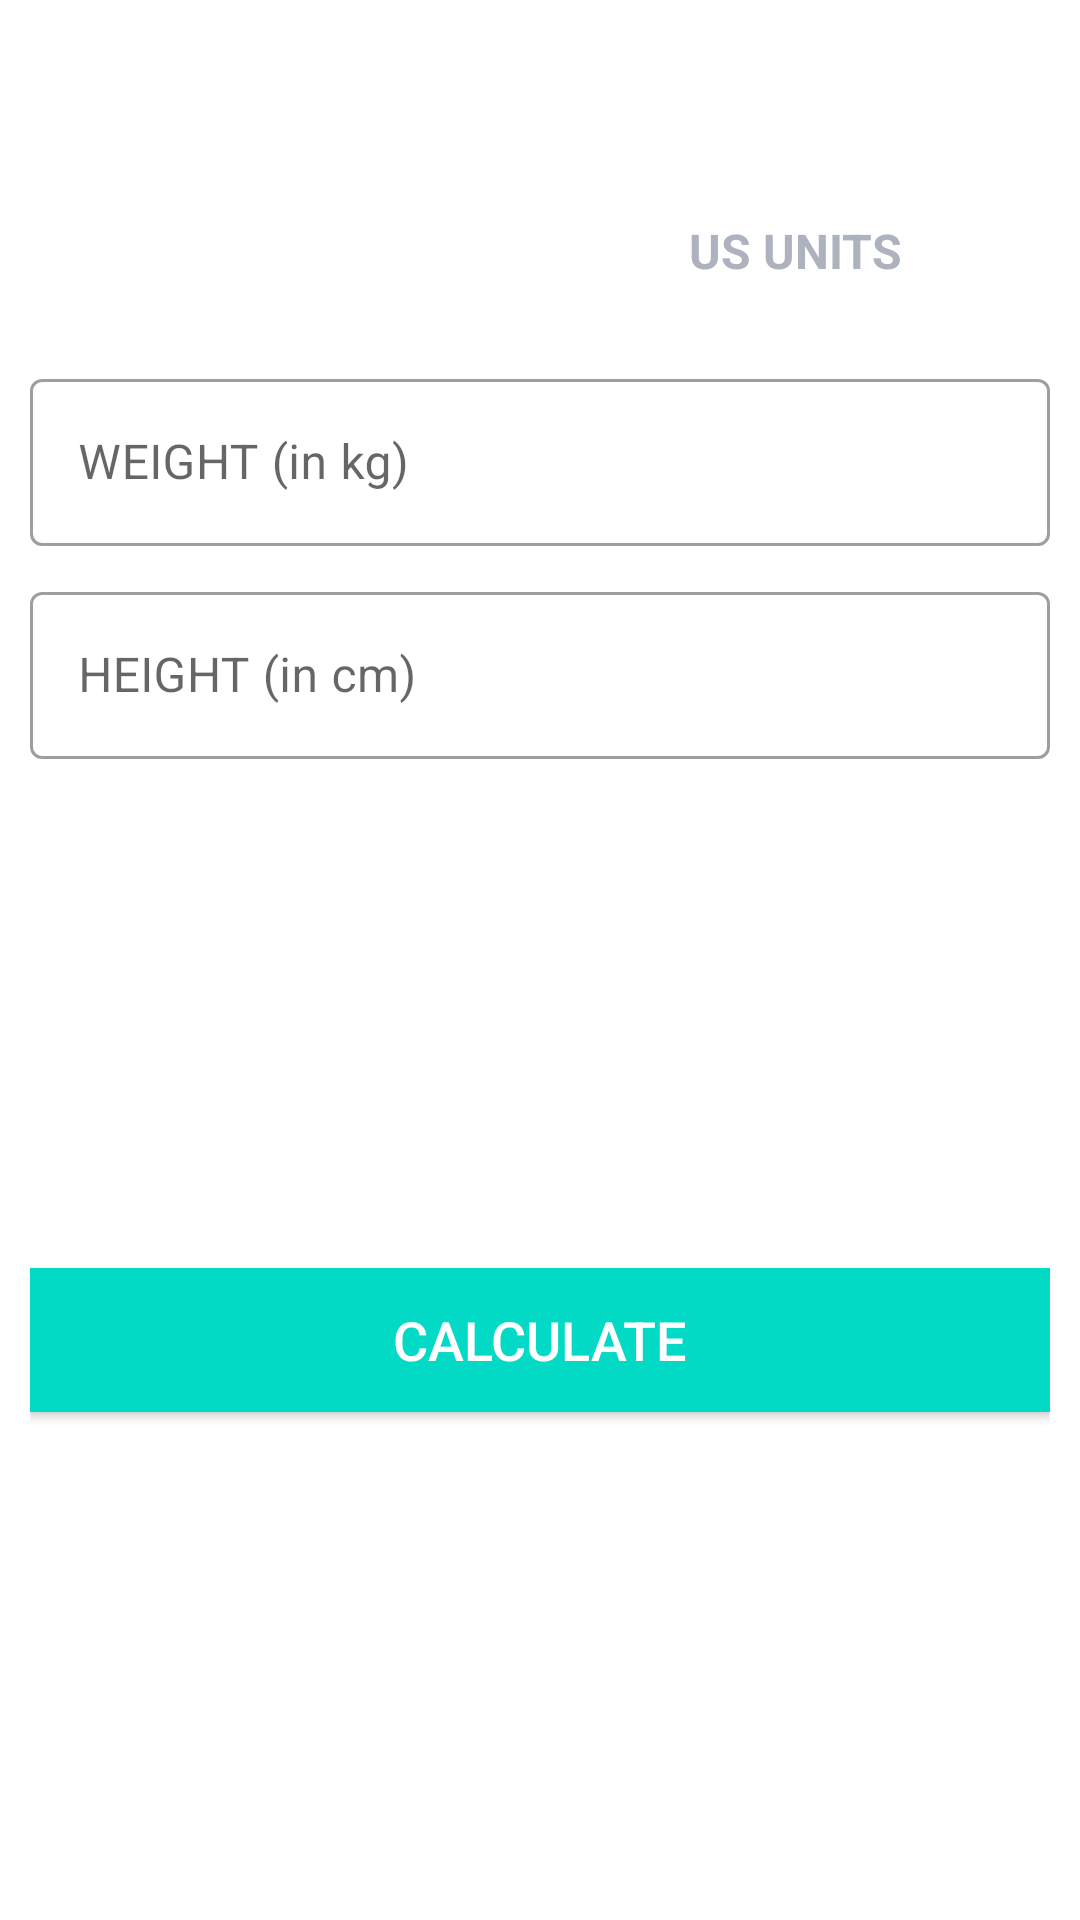

Here is an Android app screen rendered from its layout file. Give the layout XML and the strings, colors and styles it references.
<!-- AndroidManifest.xml: application theme Theme.7MinutesWorkout -->
<!-- res/layout/activity_bmiactivity.xml -->
<?xml version="1.0" encoding="utf-8"?>
<RelativeLayout xmlns:android="http://schemas.android.com/apk/res/android"
    xmlns:app="http://schemas.android.com/apk/res-auto"
    xmlns:tools="http://schemas.android.com/tools"
    android:layout_width="match_parent"
    android:layout_height="match_parent"
    android:orientation="vertical"
    tools:context=".BMIActivity">

    <androidx.appcompat.widget.Toolbar
        android:id="@+id/toolbar_bmi_activity"
        android:layout_width="match_parent"
        android:layout_height="?android:attr/actionBarSize"
        android:background="#FFFFFF" />

    <RadioGroup
        android:id="@+id/rgUnits"
        android:layout_width="match_parent"
        android:layout_height="wrap_content"
        android:layout_below="@id/toolbar_bmi_activity"
        android:layout_margin="10dp"
        android:background="@drawable/drawable_radio_group_tab_background"
        android:orientation="horizontal">

        <RadioButton
            android:id="@+id/rbMetricUnits"
            android:layout_width="0dp"
            android:layout_height="35dp"
            android:layout_weight="0.50"
            android:background="@drawable/drawable_units_tab_selector"
            android:button="@null"
            android:checked="true"
            android:gravity="center"
            android:text="METRIC UNITS"
            android:textColor="@drawable/drawable_units_tab_text_color_selector"
            android:textSize="16sp"
            android:textStyle="bold" />

        <RadioButton
            android:id="@+id/rbUsUnits"
            android:layout_width="0dp"
            android:layout_height="35dp"
            android:layout_weight="0.50"
            android:background="@drawable/drawable_units_tab_selector"
            android:button="@null"
            android:checked="false"
            android:gravity="center"
            android:text="US UNITS"
            android:textColor="@drawable/drawable_units_tab_text_color_selector"
            android:textSize="16sp"
            android:textStyle="bold" />
    </RadioGroup>

    <LinearLayout
        android:id="@+id/llUnitsView"
        android:layout_width="match_parent"
        android:layout_height="match_parent"
        android:layout_below="@id/rgUnits"
        android:orientation="vertical"
        android:padding="10dp">

        <LinearLayout
            android:id="@+id/llMetricUnitsView"
            android:layout_width="match_parent"
            android:layout_height="wrap_content"
            android:orientation="vertical">

            <com.google.android.material.textfield.TextInputLayout
                android:id="@+id/tilMetricUnitWeight"
                style="@style/Widget.MaterialComponents.TextInputLayout.OutlinedBox"
                android:layout_width="match_parent"
                android:layout_height="wrap_content">

                <androidx.appcompat.widget.AppCompatEditText
                    android:id="@+id/etMetricUnitWeight"
                    android:layout_width="match_parent"
                    android:layout_height="wrap_content"
                    android:hint="WEIGHT (in kg)"
                    android:inputType="numberDecimal"
                    android:textSize="16sp" />
            </com.google.android.material.textfield.TextInputLayout>

            <com.google.android.material.textfield.TextInputLayout
                android:id="@+id/tilMetricUnitHeight"
                style="@style/Widget.MaterialComponents.TextInputLayout.OutlinedBox"
                android:layout_width="match_parent"
                android:layout_height="wrap_content"
                android:layout_marginTop="10dp">

                <androidx.appcompat.widget.AppCompatEditText
                    android:id="@+id/etMetricUnitHeight"
                    android:layout_width="match_parent"
                    android:layout_height="wrap_content"
                    android:hint="HEIGHT (in cm)"
                    android:inputType="numberDecimal"
                    android:textSize="16sp" />
            </com.google.android.material.textfield.TextInputLayout>
        </LinearLayout>

        <LinearLayout
            android:id="@+id/llUsUnitsView"
            android:layout_width="match_parent"
            android:layout_height="wrap_content"
            android:orientation="vertical"
            android:visibility="gone"
            tools:visibility="visible">

            <com.google.android.material.textfield.TextInputLayout
                android:id="@+id/tilUsUnitWeight"
                style="@style/Widget.MaterialComponents.TextInputLayout.OutlinedBox"
                android:layout_width="match_parent"
                android:layout_height="wrap_content">

                <androidx.appcompat.widget.AppCompatEditText
                    android:id="@+id/etUsUnitWeight"
                    android:layout_width="match_parent"
                    android:layout_height="wrap_content"
                    android:hint="WEIGHT (in lbs)"
                    android:inputType="numberDecimal"
                    android:textSize="16sp" />
            </com.google.android.material.textfield.TextInputLayout>

            <LinearLayout
                android:id="@+id/llUsUnitsHeight"
                android:layout_width="match_parent"
                android:layout_height="wrap_content"
                android:layout_marginTop="10dp"
                android:baselineAligned="false"
                android:orientation="horizontal">

                

                <com.google.android.material.textfield.TextInputLayout
                    android:id="@+id/tilUsUnitHeightFeet"
                    style="@style/Widget.MaterialComponents.TextInputLayout.OutlinedBox"
                    android:layout_width="0dp"
                    android:layout_height="wrap_content"
                    android:layout_marginEnd="5dp"
                    android:layout_weight="1">

                    <androidx.appcompat.widget.AppCompatEditText
                        android:id="@+id/etUsUnitHeightFeet"
                        android:layout_width="match_parent"
                        android:layout_height="wrap_content"
                        android:hint="Feet"
                        android:inputType="number"
                        android:textSize="16sp" />
                </com.google.android.material.textfield.TextInputLayout>

                <com.google.android.material.textfield.TextInputLayout
                    android:id="@+id/tilUsUnitHeightInch"
                    style="@style/Widget.MaterialComponents.TextInputLayout.OutlinedBox"
                    android:layout_width="0dp"
                    android:layout_height="wrap_content"
                    android:layout_marginStart="5dp"
                    android:layout_weight="1">

                    <androidx.appcompat.widget.AppCompatEditText
                        android:id="@+id/etUsUnitHeightInch"
                        android:layout_width="match_parent"
                        android:layout_height="wrap_content"
                        android:hint="Inch"
                        android:inputType="number"
                        android:textSize="16sp" />
                </com.google.android.material.textfield.TextInputLayout>

            </LinearLayout>
        </LinearLayout>

        <LinearLayout
            android:id="@+id/llDiplayBMIResult"
            android:layout_width="match_parent"
            android:layout_height="wrap_content"
            android:layout_marginTop="25dp"
            android:orientation="vertical"
            android:visibility="visible"
            tools:visibility="visible">

            <TextView
                android:id="@+id/tvYourBMI"
                android:layout_width="match_parent"
                android:layout_height="wrap_content"
                android:gravity="center"
                android:text="YOUR BMI"
                android:textAllCaps="true"
                android:visibility="invisible"
                android:textSize="16sp" />

            <TextView
                android:id="@+id/tvBMIValue"
                android:layout_width="match_parent"
                android:layout_height="wrap_content"
                android:layout_marginTop="5dp"
                android:gravity="center"
                android:textSize="18sp"
                android:textStyle="bold"
                tools:text="15.00" />

            <TextView
                android:id="@+id/tvBMIType"
                android:layout_width="match_parent"
                android:layout_height="wrap_content"
                android:layout_marginTop="5dp"
                android:gravity="center"
                android:textSize="18sp"
                tools:text="Normal" />

            <TextView
                android:id="@+id/tvBMIDescription"
                android:layout_width="match_parent"
                android:layout_height="wrap_content"
                android:layout_marginTop="5dp"
                android:gravity="center"
                android:textSize="18sp"
                tools:text="Normal" />
        </LinearLayout>

        <androidx.appcompat.widget.AppCompatButton
            android:id="@+id/btnCalculateUnits"
            android:layout_width="match_parent"
            android:layout_height="wrap_content"
            android:layout_gravity="bottom"
            android:layout_marginTop="35dp"
            android:background="@color/colorAccent"
            android:text="CALCULATE"
            android:textColor="#FFFFFF"
            android:textSize="18sp" />
    </LinearLayout>
</RelativeLayout>
<!-- resources referenced by this layout -->
<resources>
  <!-- drawable drawable_units_tab_text_color_selector (drawable-v24) -->
  <?xml version="1.0" encoding="utf-8"?>
  <selector xmlns:android="http://schemas.android.com/apk/res/android">
      <item android:color="#FFFFFF" android:state_checked="true" />
  
      <item android:color="#ADB3BE" android:state_checked="false" />
  </selector>
  
  <style name="Theme.7MinutesWorkout" parent="Theme.MaterialComponents.DayNight.NoActionBar">
          
          <item name="colorPrimary">@color/colorPrimary</item>
          <item name="colorPrimaryVariant">@color/colorHighLighted</item>
          <item name="colorOnPrimary">@color/white</item>
          
          <item name="colorSecondary">@color/teal_200</item>
          <item name="colorSecondaryVariant">@color/teal_700</item>
          <item name="colorOnSecondary">@color/black</item>
          
          <item name="android:statusBarColor" tools:targetApi="l">?attr/colorPrimaryVariant</item>
          
      </style>
  <!-- not gathered from this repository: default colours our renderer supplied (Android Studio template values) -->
  <color name="teal_200">#FF03DAC5</color>
  <color name="teal_700">#FF018786</color>
  <color name="black">#FF000000</color>
  <color name="white">#FFFFFFFF</color>
  <color name="colorPrimary">#FF6200EE</color>
  <color name="colorAccent">#FF03DAC5</color>
</resources>
